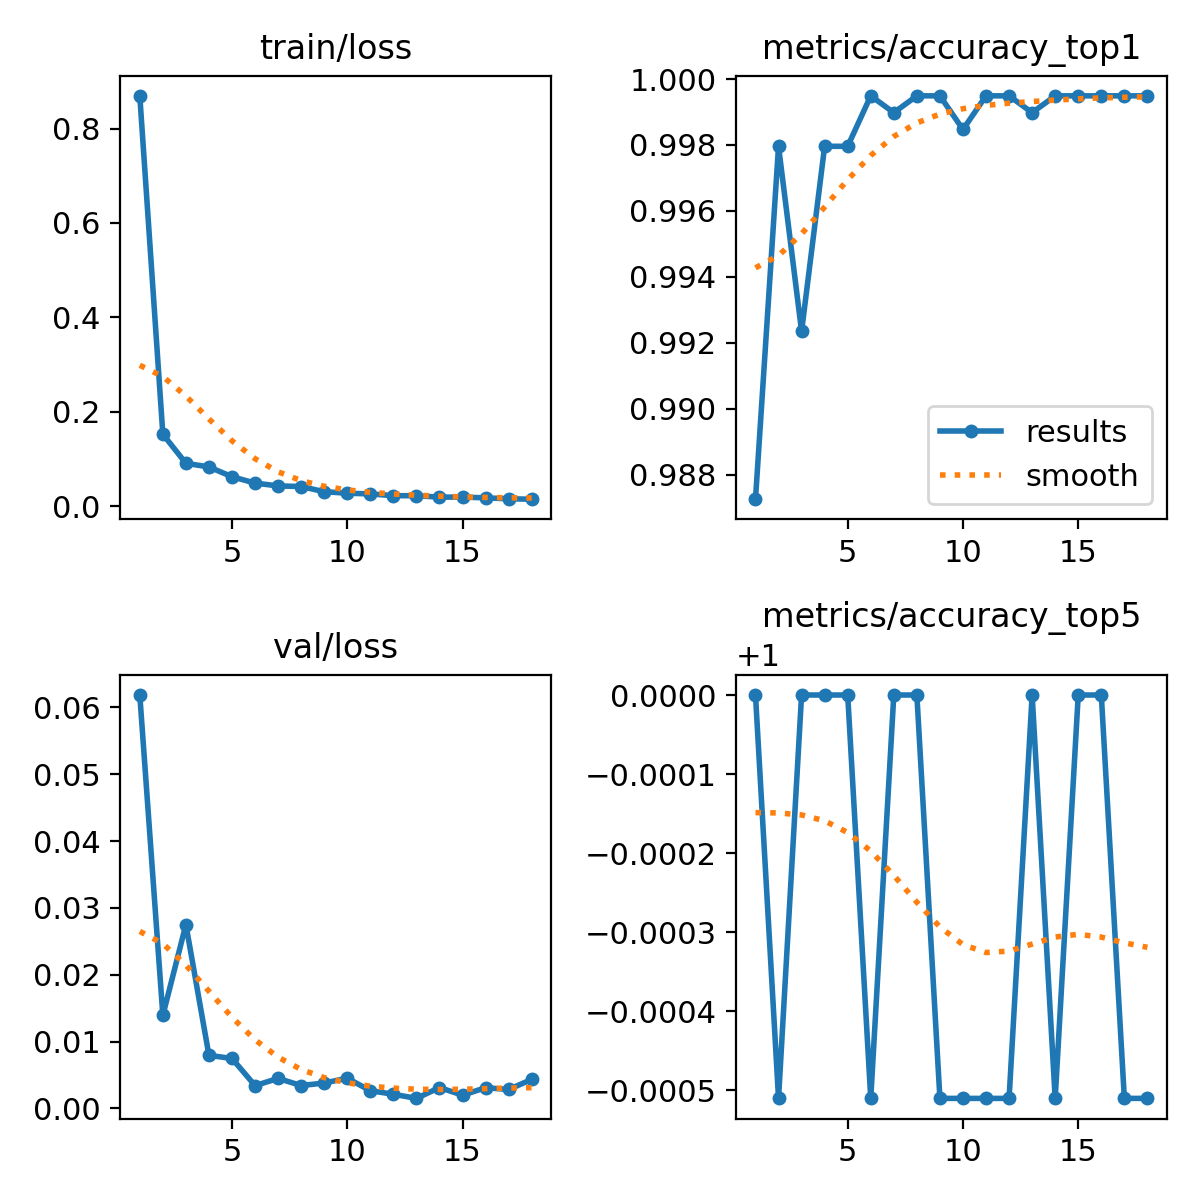

Values plotted in this chart, from the file beside it:
epoch, time, train/loss, metrics/accuracy_top1, metrics/accuracy_top5, val/loss, lr/pg0, lr/pg1, lr/pg2
1, 35.74, 0.8693, 0.9873, 1, 0.06187, 0.003329, 0.003329, 0.003329
2, 70.12, 0.1524, 0.998, 0.9995, 0.01393, 0.006399, 0.006399, 0.006399
3, 104.4, 0.09065, 0.9923, 1, 0.02752, 0.009204, 0.009204, 0.009204
4, 139, 0.08302, 0.998, 1, 0.00795, 0.008812, 0.008812, 0.008812
5, 173.2, 0.06225, 0.998, 1, 0.00748, 0.008416, 0.008416, 0.008416
6, 208.3, 0.04871, 0.9995, 0.9995, 0.00342, 0.00802, 0.00802, 0.00802
7, 243.2, 0.0428, 0.999, 1, 0.0045, 0.007624, 0.007624, 0.007624
8, 279.6, 0.04146, 0.9995, 1, 0.00343, 0.007228, 0.007228, 0.007228
9, 314.4, 0.03049, 0.9995, 0.9995, 0.00381, 0.006832, 0.006832, 0.006832
10, 349.7, 0.02731, 0.9985, 0.9995, 0.00453, 0.006436, 0.006436, 0.006436
11, 383.7, 0.02585, 0.9995, 0.9995, 0.00266, 0.00604, 0.00604, 0.00604
12, 418.4, 0.02209, 0.9995, 0.9995, 0.00213, 0.005644, 0.005644, 0.005644
13, 453.1, 0.02194, 0.999, 1, 0.00151, 0.005248, 0.005248, 0.005248
14, 487.9, 0.01902, 0.9995, 0.9995, 0.00313, 0.004852, 0.004852, 0.004852
15, 522.6, 0.0191, 0.9995, 1, 0.00199, 0.004456, 0.004456, 0.004456
16, 578.3, 0.01747, 0.9995, 1, 0.00311, 0.00406, 0.00406, 0.00406
17, 614, 0.01553, 0.9995, 0.9995, 0.00284, 0.003664, 0.003664, 0.003664
18, 650.4, 0.01459, 0.9995, 0.9995, 0.00435, 0.003268, 0.003268, 0.003268
